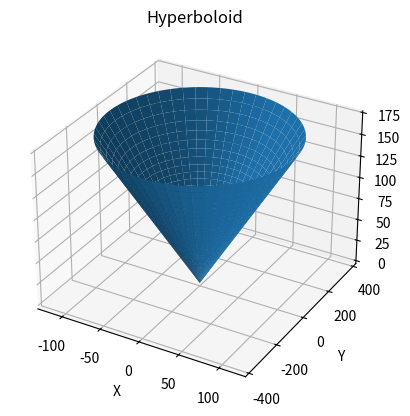

Write Python code to recreate this figure.
import matplotlib.pyplot as plt
import numpy as np

fig, ax = plt.subplots(subplot_kw={'projection': '3d'})

phi = np.linspace(0, 2*np.pi, 1000)
theta = np.linspace(0, np.pi, 1000)

a = 10
b = 32
c = 15

x = a * np.outer(np.cos(phi), np.sinh(theta))
y = b * np.outer(np.sin(phi), np.sinh(theta))
z = np.outer(c, np.sinh(theta))

ax.plot_surface(x, y, z)

ax.set_xlabel('X')
ax.set_ylabel('Y')
ax.set_zlabel('Z')

ax.set_title('Hyperboloid')

plt.savefig('Hyperboloid.png')